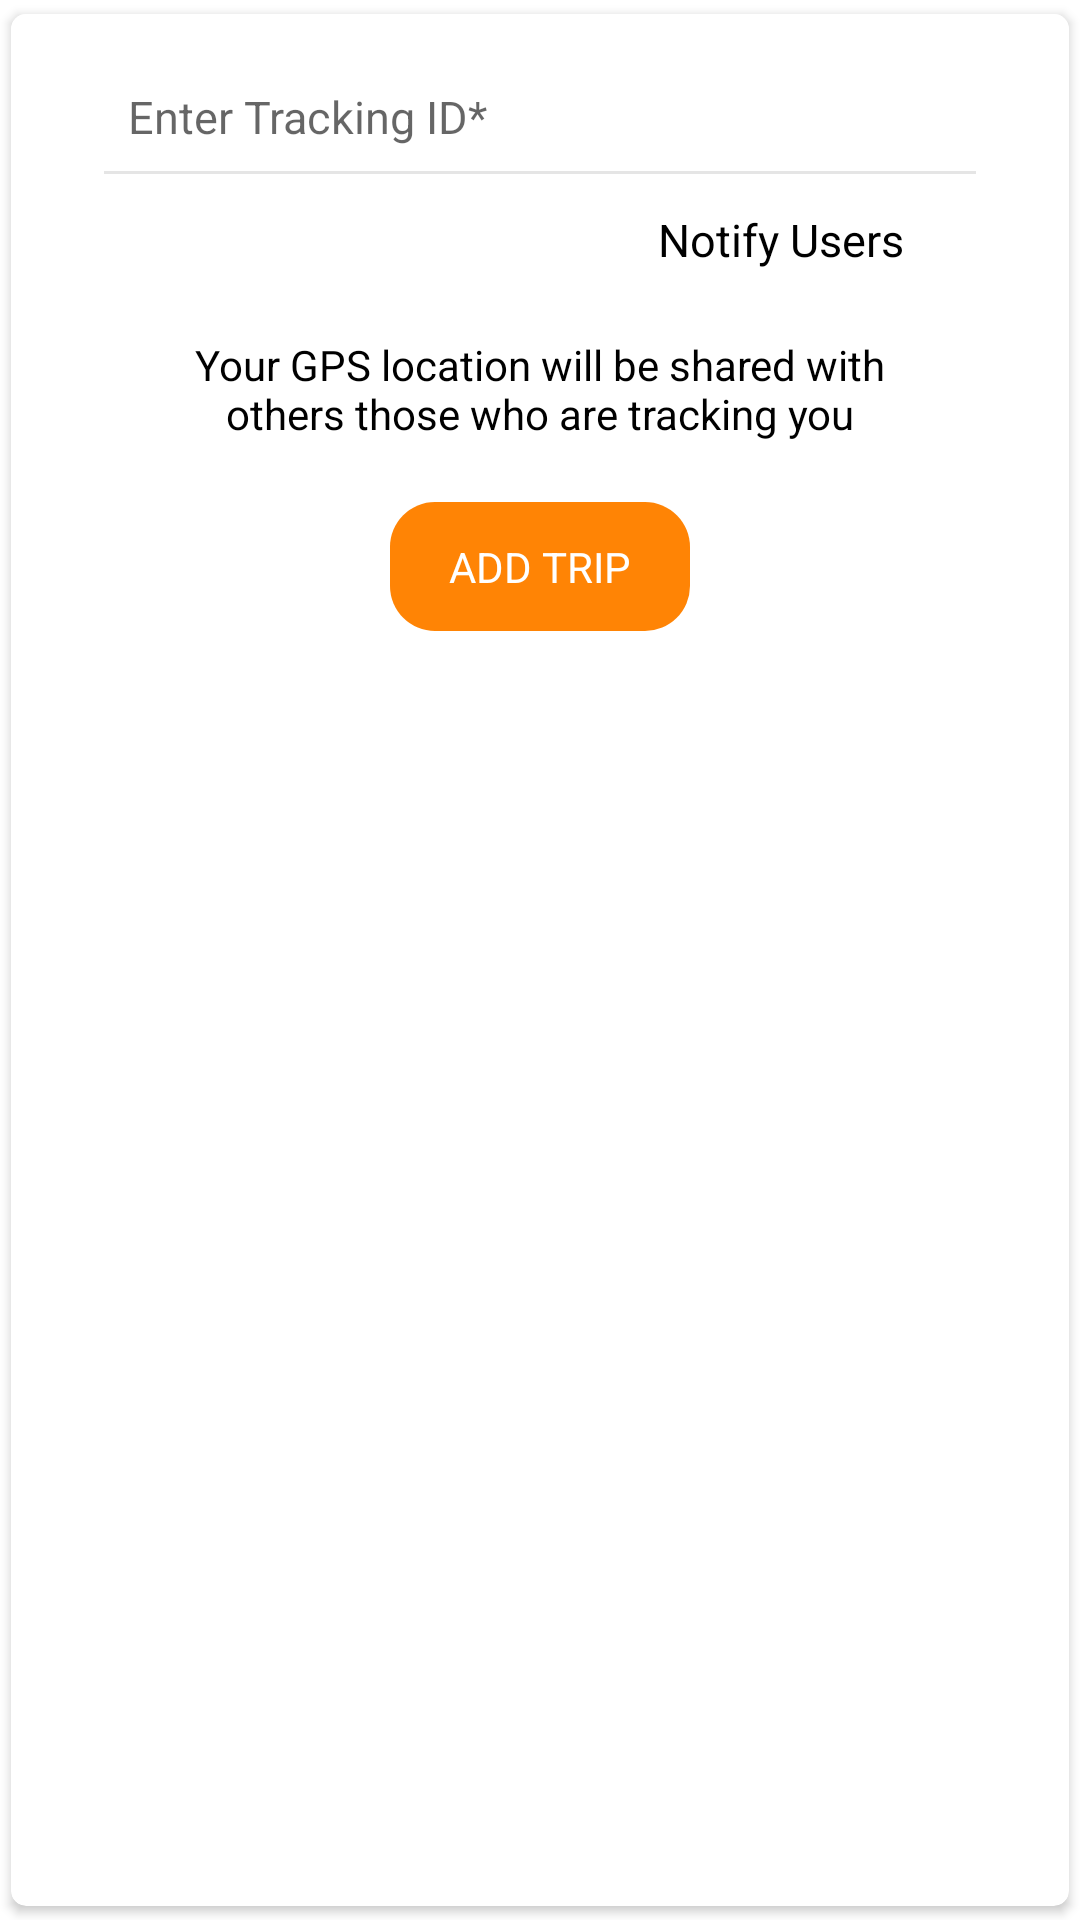

Reconstruct the res/layout file that produces this screen, plus the resources it refers to.
<!-- AndroidManifest.xml: application theme AppTheme -->
<!-- res/layout/alert_add_trip.xml -->
<?xml version="1.0" encoding="utf-8"?>
<androidx.cardview.widget.CardView xmlns:android="http://schemas.android.com/apk/res/android"
    xmlns:app="http://schemas.android.com/apk/res-auto"
    xmlns:tools="http://schemas.android.com/tools"
    style="@style/VView"
    android:elevation="60dp"
    app:cardCornerRadius="5dp"
    app:cardUseCompatPadding="true">

    <LinearLayout
        style="@style/VView"
        android:background="@color/color_white"
        android:padding="16dp">


        <EditText
            android:id="@+id/edt_id"
            android:layout_width="match_parent"
            android:layout_height="wrap_content"
            android:layout_marginStart="15dp"
            android:layout_marginEnd="15dp"
            android:background="@android:color/transparent"
            android:hint="@string/txt_enter_tracking_id"
            android:maxLines="1"
            android:padding="8dp"
            android:textColor="@color/color_black"
            android:textSize="15sp" />

        <View
            style="@style/LineView"
            android:layout_height="1dp"
            android:layout_marginStart="15dp"
            android:layout_marginEnd="15dp" />

        <LinearLayout
            style="@style/WLView"
            android:layout_marginTop="10dp"
            android:layout_marginEnd="15dp"
            android:id="@+id/view_notify_users"
            android:layout_gravity="end">

            <TextView
                style="@style/WLView"
                android:text="@string/txt_notify_users"
                android:layout_gravity="center_vertical"
                android:textColor="@color/color_black"
                android:textSize="15sp" />

            <ImageView
                android:id="@+id/image_arrow"
                android:layout_width="24dp"
                android:layout_height="24dp"
                android:layout_gravity="center_vertical"
                android:src="@drawable/ic_arrow_down"
                android:tint="@color/color_red" />

        </LinearLayout>


        <LinearLayout
            android:id="@+id/expandable_view"
            style="@style/VView"
            android:layout_marginTop="5dp"
            android:visibility="gone">

            <EditText
                android:id="@+id/edt_title"
                style="@style/VView"
                android:layout_marginStart="15dp"
                android:layout_marginEnd="15dp"
                android:background="@android:color/transparent"
                android:hint="@string/txt_title"
                android:padding="8dp"
                android:textColor="@color/color_black"
                android:textSize="15sp" />

            <View
                style="@style/LineView"
                android:layout_height="1dp"
                android:layout_marginStart="15dp"
                android:layout_marginEnd="15dp" />

            <EditText
                android:id="@+id/edt_msg"
                style="@style/VView"
                android:layout_marginStart="15dp"
                android:layout_marginTop="14dp"
                android:layout_marginEnd="15dp"
                android:background="@android:color/transparent"
                android:hint="@string/txt_message"
                android:padding="8dp"
                android:textColor="@color/color_black"
                android:textSize="15sp" />

            <View
                style="@style/LineView"
                android:layout_height="1dp"
                android:layout_marginStart="15dp"
                android:layout_marginEnd="15dp" />

            <EditText
                android:id="@+id/edt_user_id"
                style="@style/VView"
                android:layout_marginStart="15dp"
                android:layout_marginTop="14dp"
                android:layout_marginEnd="15dp"
                android:background="@android:color/transparent"
                android:hint="@string/txt_enter_user_id"
                android:maxLines="1"
                android:padding="8dp"
                android:textColor="@color/color_black"
                android:textSize="15sp" />

            <View
                style="@style/LineView"
                android:layout_height="1dp"
                android:layout_marginStart="15dp"
                android:layout_marginEnd="15dp" />

        </LinearLayout>

        <TextView
            style="@style/WLView"
            android:layout_marginStart="15dp"
            android:layout_marginTop="10dp"
            android:layout_marginEnd="15dp"
            android:gravity="center"
            android:padding="10sp"
            android:text="@string/txt_tracking_msg"
            android:textColor="@color/color_black"
            android:textSize="14sp"
            app:font_name="@string/font_regular"
            tools:ignore="MissingPrefix" />


        <TextView
            android:id="@+id/btn_ok"
            style="@style/WLView"
            android:layout_width="100dp"
            android:layout_gravity="center"
            android:layout_marginTop="10dp"
            android:background="@drawable/shape_btn"
            android:gravity="center"
            android:padding="12dp"
            android:text="Add Trip"
            android:textAllCaps="true"
            android:textColor="@color/color_white"
            android:textSize="14sp" />

    </LinearLayout>
</androidx.cardview.widget.CardView>
<!-- resources referenced by this layout -->
<resources>
  <color name="color_black">#000000</color>
  <color name="color_red">#f50c08</color>
  <color name="color_white">#FFFFFF</color>
  <!-- drawable shape_btn (drawable) -->
  <?xml version="1.0" encoding="utf-8"?>
  <shape xmlns:android="http://schemas.android.com/apk/res/android">
  
      <solid android:color="@color/colorPrimaryDark" />
  
      <corners android:radius="15dp" />
  </shape>
  <string name="font_regular">fonts/font_rg.ttf</string>
  <string name="txt_enter_tracking_id">Enter Tracking ID*</string>
  <string name="txt_enter_user_id">Enter User Id with , separated</string>
  <string name="txt_message">Enter Message</string>
  <string name="txt_notify_users">Notify Users</string>
  <string name="txt_title">Enter Title</string>
  <string name="txt_tracking_msg">Your GPS location will be shared with others those who are tracking you</string>
  <style name="LineView">
          <item name="android:layout_width">match_parent</item>
          <item name="android:layout_height">0.1dp</item>
          <item name="android:background">@color/colorLine</item>
      </style>
  <style name="VView">
          <item name="android:layout_width">match_parent</item>
          <item name="android:layout_height">wrap_content</item>
          <item name="android:orientation">vertical</item>
      </style>
  <style name="WLView">
          <item name="android:layout_width">wrap_content</item>
          <item name="android:layout_height">wrap_content</item>
          <item name="android:orientation">horizontal</item>
      </style>
  <style name="AppTheme" parent="CustomTheme" />
  <color name="colorPrimaryDark">#FF8405</color>
  <color name="colorLine">#55b2b2b2</color>
  <style name="CustomTheme" parent="Theme.MaterialComponents.Light.NoActionBar">
          <item name="android:windowCloseOnTouchOutside">true</item>
          <item name="android:textColorPrimary">@android:color/white</item>
          <item name="android:textColorSecondary">@android:color/white</item>
          <item name="android:textColorPrimaryInverse">@android:color/white</item>
          <item name="windowActionBar">false</item>
          <item name="windowNoTitle">true</item>
          <item name="colorPrimary">@color/colorPrimary</item>
          <item name="colorPrimaryDark">@color/colorPrimaryDark</item>
          <item name="android:windowDisablePreview">false</item>
          <item name="android:popupMenuStyle">@style/MyPopupMenuStyle</item>
          <item name="android:textAppearanceSmallPopupMenu">@style/MyPopupMenu</item>
      </style>
  <color name="colorPrimary">#62B257</color>
  <style name="MyPopupMenuStyle" parent="@android:style/Widget.PopupMenu">
          <item name="android:popupBackground">@color/color_hint</item>
      </style>
  <style name="MyPopupMenu" parent="@android:style/TextAppearance.Widget.PopupMenu.Small">
          <item name="android:textColor">@color/color_normal</item>
      </style>
  <color name="color_hint">#a1a1a1</color>
  <color name="color_normal">#505050</color>
</resources>
